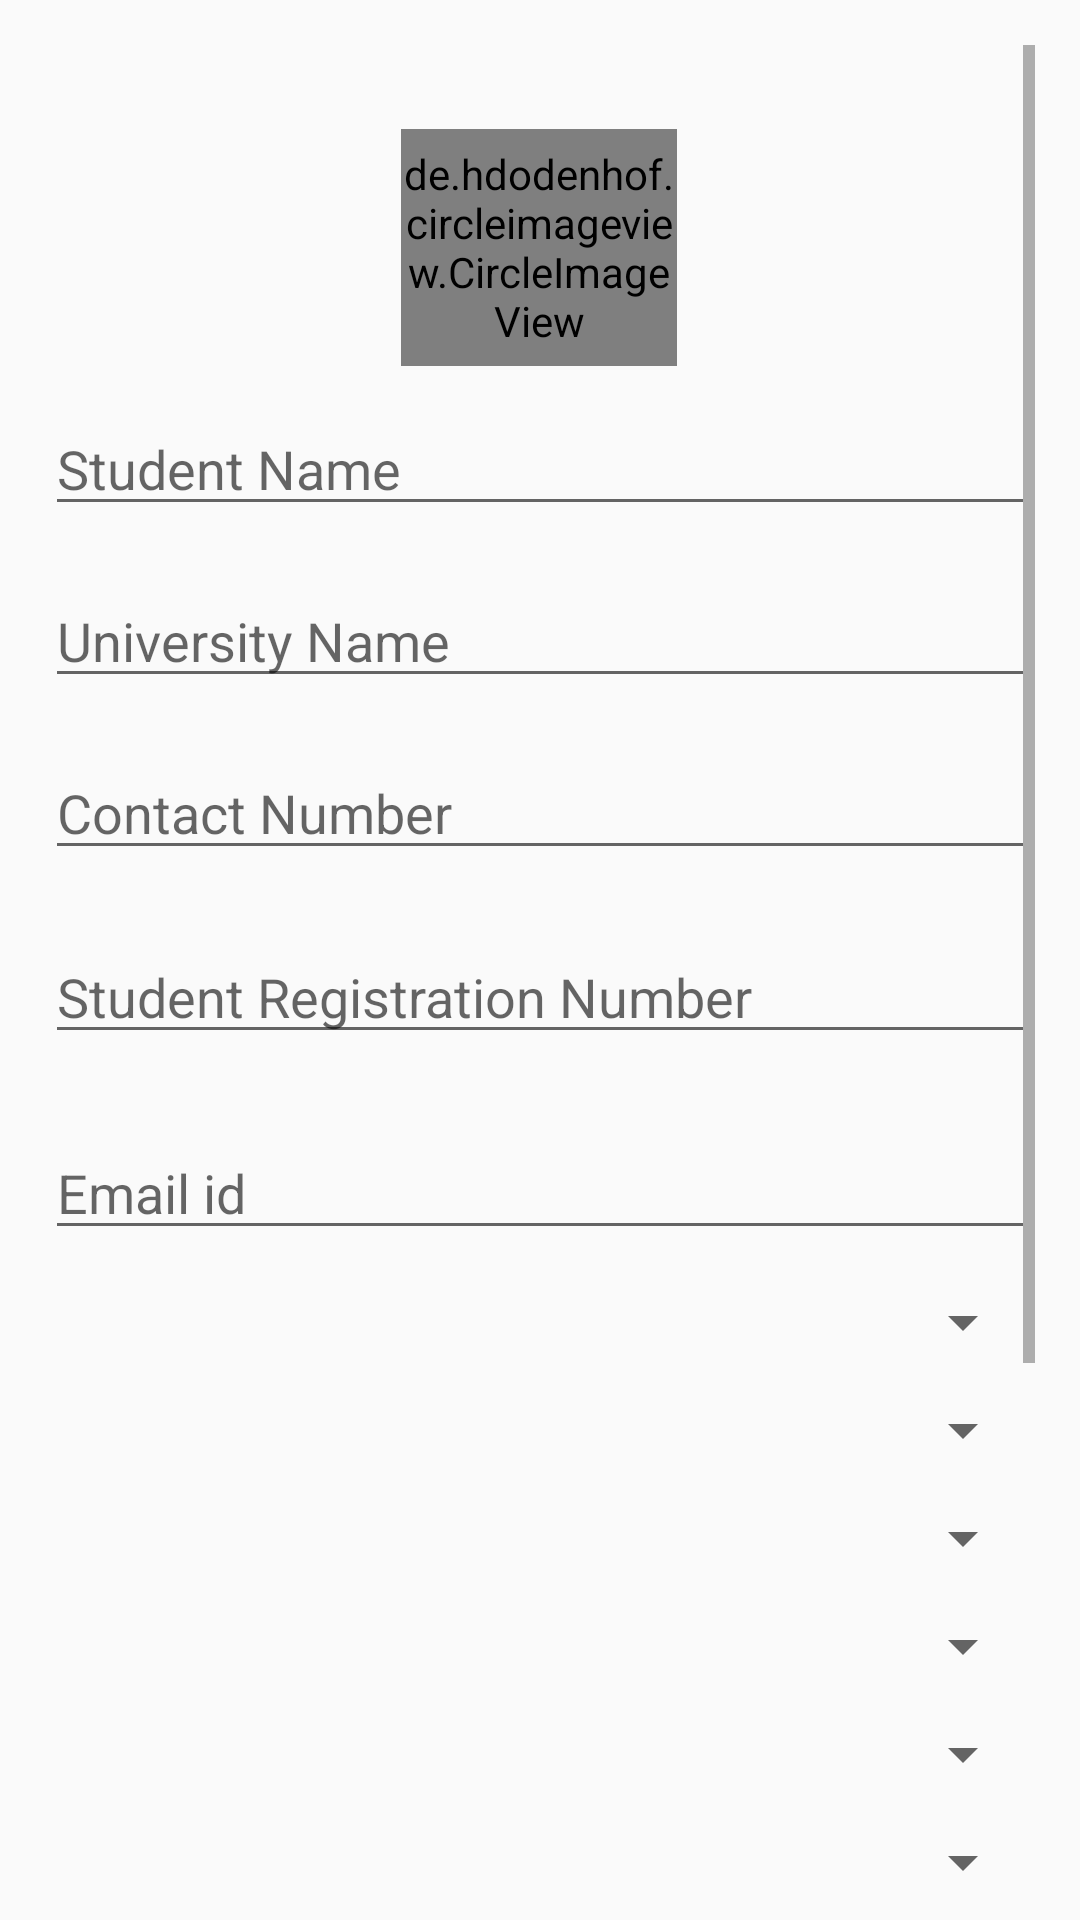

Write the Android layout XML for this screen, with the resource values it uses.
<!-- AndroidManifest.xml: application theme AppTheme -->
<!-- res/layout/activity_add_student_details.xml -->
<?xml version="1.0" encoding="utf-8"?>
<androidx.constraintlayout.widget.ConstraintLayout xmlns:android="http://schemas.android.com/apk/res/android"
    xmlns:app="http://schemas.android.com/apk/res-auto"
    xmlns:tools="http://schemas.android.com/tools"
    android:layout_width="match_parent"
    android:layout_height="match_parent"
    android:padding="15dp"
    tools:context=".Main.AddStudentDetails">

    <ScrollView
        android:layout_width="match_parent"
        android:layout_height="match_parent"
        tools:layout_editor_absoluteX="16dp"
        tools:layout_editor_absoluteY="14dp">

        <androidx.constraintlayout.widget.ConstraintLayout
            android:layout_width="match_parent"
            android:layout_height="match_parent">

            <de.hdodenhof.circleimageview.CircleImageView
                android:id="@+id/stdent_profile_img_id"
                android:layout_width="92dp"
                android:layout_height="79dp"
                android:layout_marginTop="28dp"
                android:src="@drawable/camera"
                app:layout_constraintEnd_toEndOf="parent"
                app:layout_constraintHorizontal_bias="0.498"
                app:layout_constraintStart_toStartOf="parent"
                app:layout_constraintTop_toTopOf="parent" />

            <EditText
                android:id="@+id/university_name_id"
                android:layout_width="match_parent"
                android:layout_height="wrap_content"
                android:layout_marginTop="16dp"
                android:hint="University Name"
                app:layout_constraintTop_toBottomOf="@+id/student_name_id"
                tools:layout_editor_absoluteX="0dp" />

            <EditText
                android:id="@+id/student_registration_number_id"
                android:layout_width="match_parent"
                android:layout_height="wrap_content"
                android:layout_marginTop="20dp"
                android:hint="Student Registration Number"
                app:layout_constraintTop_toBottomOf="@+id/contact_number_id"
                tools:layout_editor_absoluteX="0dp" />

            <androidx.appcompat.widget.AppCompatSpinner
                android:id="@+id/class_tenth_percentage_id"
                android:layout_width="match_parent"
                android:layout_height="wrap_content"
                android:layout_marginTop="12dp"
                app:layout_constraintTop_toBottomOf="@+id/email_id"
                tools:layout_editor_absoluteX="-16dp" />

            <androidx.appcompat.widget.AppCompatSpinner
                android:id="@+id/class_twelvth_percentage_id"
                android:layout_width="match_parent"
                android:layout_height="wrap_content"
                android:layout_marginTop="12dp"
                app:layout_constraintTop_toBottomOf="@+id/class_tenth_percentage_id"
                tools:layout_editor_absoluteX="0dp" />

            <androidx.appcompat.widget.AppCompatSpinner
                android:id="@+id/graduation_percentage_id"
                android:layout_width="match_parent"
                android:layout_height="wrap_content"
                android:layout_marginTop="12dp"
                app:layout_constraintTop_toBottomOf="@+id/class_twelvth_percentage_id"
                tools:layout_editor_absoluteX="0dp" />

            <androidx.appcompat.widget.AppCompatSpinner
                android:id="@+id/current_academic_percentage_id"
                android:layout_width="match_parent"
                android:layout_height="wrap_content"
                android:layout_marginTop="12dp"
                app:layout_constraintTop_toBottomOf="@+id/graduation_percentage_id" />

            <androidx.appcompat.widget.AppCompatSpinner
                android:id="@+id/branch_id"
                android:layout_width="match_parent"
                android:layout_height="wrap_content"
                android:layout_marginTop="12dp"
                app:layout_constraintTop_toBottomOf="@+id/current_academic_percentage_id" />

            <Spinner
                android:id="@+id/semester_id"
                android:layout_width="match_parent"
                android:layout_height="wrap_content"
                android:layout_marginTop="12dp"
                app:layout_constraintTop_toBottomOf="@+id/branch_id" />

            <EditText
                android:id="@+id/keyskills_id"
                android:layout_width="match_parent"
                android:layout_height="wrap_content"
                android:hint="Keyskills"
                android:layout_marginTop="24dp"
                app:layout_constraintTop_toBottomOf="@+id/semester_id"
                tools:layout_editor_absoluteX="0dp" />

            <EditText
                android:id="@+id/student_name_id"
                android:layout_width="match_parent"
                android:layout_height="wrap_content"
                android:layout_marginTop="12dp"
                android:hint="Student Name"
                app:layout_constraintTop_toBottomOf="@+id/stdent_profile_img_id"
                tools:layout_editor_absoluteX="0dp" />

            <EditText
                android:id="@+id/contact_number_id"
                android:layout_width="match_parent"
                android:layout_height="wrap_content"
                android:layout_marginTop="16dp"
                android:hint="Contact Number"
                app:layout_constraintTop_toBottomOf="@+id/university_name_id"
                tools:layout_editor_absoluteX="0dp" />

            <EditText
                android:id="@+id/email_id"
                android:layout_width="match_parent"
                android:layout_height="wrap_content"
                android:layout_marginTop="24dp"
                android:hint="Email id"
                android:inputType="textEmailAddress"
                app:layout_constraintTop_toBottomOf="@+id/student_registration_number_id"
                tools:layout_editor_absoluteX="48dp" />

            <ImageView
                android:id="@+id/imageView"
                android:layout_width="66dp"
                android:layout_height="64dp"
                android:layout_marginStart="16dp"
                android:layout_marginLeft="16dp"
                android:layout_marginTop="20dp"
                android:src="@drawable/dob"
                app:layout_constraintBottom_toBottomOf="@+id/dob_text_id"
                app:layout_constraintStart_toStartOf="parent"
                app:layout_constraintTop_toTopOf="@+id/dob_text_id" />

            <TextView
                android:id="@+id/dob_text_id"
                android:layout_width="236dp"
                android:layout_height="43dp"
                android:layout_marginStart="16dp"
                android:layout_marginLeft="16dp"
                android:layout_marginTop="28dp"
                android:fontFamily="cursive"
                android:gravity="center_horizontal"
                android:text="DOB"
                android:textAlignment="center"
                android:textColor="#000"
                android:textStyle="bold"
                app:layout_constraintEnd_toEndOf="parent"
                app:layout_constraintHorizontal_bias="0.145"
                app:layout_constraintStart_toEndOf="@+id/imageView"
                app:layout_constraintTop_toBottomOf="@+id/keyskills_id" />

            <Button
                android:id="@+id/upload_student_details_btn_id"
                android:layout_width="match_parent"
                android:layout_height="wrap_content"
                android:background="#F57C00"
                android:text="Upload"
                android:layout_marginTop="24dp"
                android:textColor="#ffffff"
                app:layout_constraintStart_toStartOf="parent"
                app:layout_constraintTop_toBottomOf="@+id/imageView" />

        </androidx.constraintlayout.widget.ConstraintLayout>

    </ScrollView>

</androidx.constraintlayout.widget.ConstraintLayout>
<!-- resources referenced by this layout -->
<resources>
  <!-- drawable camera (drawable) -->
  <vector android:height="24dp" android:tint="#FF3C46"
      android:viewportHeight="24" android:viewportWidth="24"
      android:width="24dp" xmlns:android="http://schemas.android.com/apk/res/android">
      <path android:fillColor="@android:color/white" android:pathData="M12,12m-3.2,0a3.2,3.2 0,1 1,6.4 0a3.2,3.2 0,1 1,-6.4 0"/>
      <path android:fillColor="@android:color/white" android:pathData="M9,2L7.17,4L4,4c-1.1,0 -2,0.9 -2,2v12c0,1.1 0.9,2 2,2h16c1.1,0 2,-0.9 2,-2L22,6c0,-1.1 -0.9,-2 -2,-2h-3.17L15,2L9,2zM12,17c-2.76,0 -5,-2.24 -5,-5s2.24,-5 5,-5 5,2.24 5,5 -2.24,5 -5,5z"/>
  </vector>
  <style name="AppTheme" parent="Theme.AppCompat.Light.DarkActionBar">
          
          <item name="colorPrimary">#FFA000</item>
          <item name="colorPrimaryDark">#FFA000</item>
          <item name="colorAccent">#FFA000</item>
      </style>
</resources>
